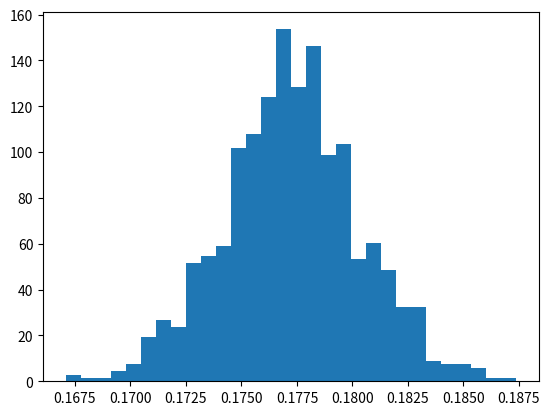

Here is the Python script that generated this plot:
from random import random
import numpy as np
import matplotlib.pyplot as plt 
def getval(N):
    x=np.random.rand(N)
    return np.average(np.exp(-100*(x-0.5)**2))

N=10000
samp=1000
data=np.array([getval(N) for _ in range(samp)])
string=f'N={N},var={np.var(data):.7f},avg={np.average(data):.5f}'
print(string)
plt.hist(data,density=True,bins=30)
# plt.show()
plt.savefig(f"T1_{string}.png")